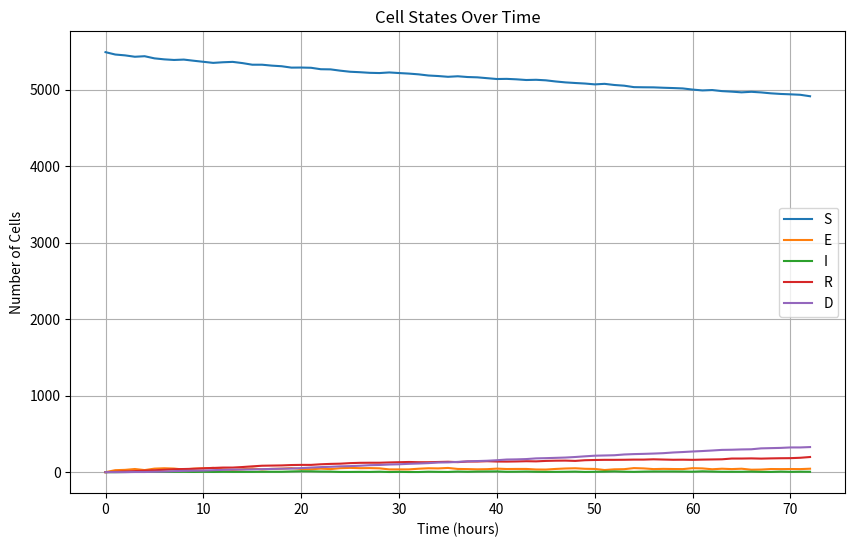
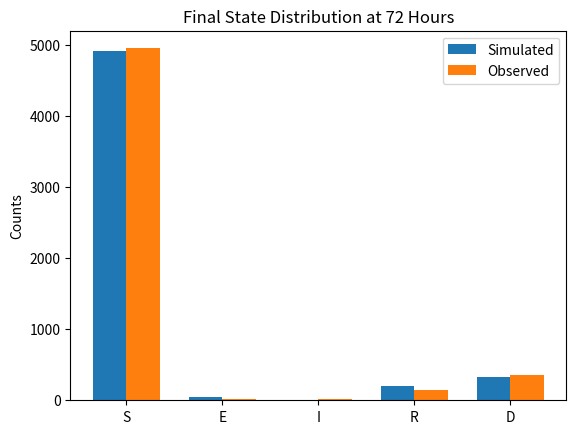

These figures' Python source, in order:
import numpy as np
import matplotlib.pyplot as plt

# Initial and observed state distributions
initial_state_distribution = {"S": 5488, "E": 0, "I": 0, "R": 0, "D": 0}
observed_state_distribution_3days = {"S": 4956, "E": 14, "I": 13, "R": 150, "D": 355}

# Function to create transition probability matrix from rates
def create_transition_matrix(Δ, Dr, VD, d0, VT, TD):
    transition_probabilities_hourly = {
        "S": np.array([1 - (VD + Δ), VD, 0, Δ, 0]),
        "E": np.array([d0, 1 - (d0 + VT * TD + Δ), VT * TD + Δ, 0, 0]),
        "I": np.array([0, 0, 1 - (d0 + Dr), 0, d0]),
        "R": np.array([0, 0, VD, 1 - (VD + Dr), Dr]),
        "D": np.array([0, 0, 0, 0, 1.0])
    }
    return transition_probabilities_hourly

# Normalize non-zero probabilities
def normalize_probabilities(transition_probabilities):
    for key in transition_probabilities:
        total = transition_probabilities[key].sum()
        if total > 0:
            transition_probabilities[key] /= total  # Ensuring probabilities sum to 1
        else:
            transition_probabilities[key] = np.zeros_like(transition_probabilities[key])
    return transition_probabilities

# Function to check for invalid probabilities
def check_valid_probabilities(transition_probabilities):
    for state, probs in transition_probabilities.items():
        if not np.all(np.isfinite(probs)) or np.any(probs < 0) or np.any(probs > 1):
            print(f"Invalid probabilities detected for state {state}: {probs}")
            return False
    return True

# Function to simulate Markov model over time
def simulate_markov_model(transition_probabilities, initial_state_distribution, time_steps):
    state_distribution = initial_state_distribution.copy()
    states = list(initial_state_distribution.keys())
    history = [state_distribution.copy()]
    
    for _ in range(time_steps):
        new_distribution = {state: 0 for state in states}
        for state, count in state_distribution.items():
            if count > 0:
                probs = transition_probabilities[state]
                transitions = np.random.multinomial(count, probs)
                for i, next_state in enumerate(states):
                    new_distribution[next_state] += transitions[i]
        state_distribution = new_distribution.copy()
        history.append(state_distribution.copy())
    
    return history

# Sum of squared residuals (SSR) function
def SSR_Score(predicted_distribution, observed_distribution):
    score = sum((predicted_distribution[state] - observed_distribution[state]) ** 2 for state in predicted_distribution)
    return score

# Bayesian Optimization
def bayesian_optimization(transition_probabilities_func, initial_state_distribution, observed_distribution, iterations=10000):
    best_params = None
    best_score = float('inf')

    for _ in range(iterations):
        # Sample parameters randomly within some range
        Δ = np.random.uniform(0.001, 0.1)
        Dr = np.random.uniform(0.01, 0.1)
        VD = np.random.uniform(0.001, 0.01)
        d0 = np.random.uniform(0.1, 1.0)
        VT = np.random.uniform(1.0, 10.0)
        TD = np.random.uniform(0.01, 0.1)
        
        # Generate transition probabilities from sampled parameters
        transition_probabilities = transition_probabilities_func(Δ, Dr, VD, d0, VT, TD)
        transition_probabilities = normalize_probabilities(transition_probabilities)
        
        # Check if the transition probabilities are valid
        if not check_valid_probabilities(transition_probabilities):
            continue  # Skip this iteration if invalid probabilities are found

        # Simulate the model
        simulation_history = simulate_markov_model(transition_probabilities, initial_state_distribution, 72)  # 72 hours = 3 days
        final_distribution = simulation_history[-1]
    
        # Calculate score
        score = SSR_Score(final_distribution, observed_distribution)
        if score < best_score:
            best_score = score
            best_params = (Δ, Dr, VD, d0, VT, TD)

    return best_params

# Optimize the transition parameters using Bayesian Optimization
optimized_params = bayesian_optimization(create_transition_matrix, initial_state_distribution, observed_state_distribution_3days)

# Generate the optimized transition probabilities
optimized_transition_probabilities = create_transition_matrix(*optimized_params)
optimized_transition_probabilities = normalize_probabilities(optimized_transition_probabilities)

# Simulate the Markov model with optimized parameters
simulation_history = simulate_markov_model(optimized_transition_probabilities, initial_state_distribution, 72)

print("Optimized Parameters:")
print(f"Δ: {optimized_params[0]}")
print(f"Dr: {optimized_params[1]}")
print(f"VD: {optimized_params[2]}")
print(f"d0: {optimized_params[3]}")
print(f"VT: {optimized_params[4]}")
print(f"TD: {optimized_params[5]}")

# Plot the cell states over time
time_points = range(len(simulation_history))
states = list(simulation_history[0].keys())

plt.figure(figsize=(10, 6))

for state in states:
    state_counts = [distribution[state] for distribution in simulation_history]
    plt.plot(time_points, state_counts, label=state)

plt.xlabel('Time (hours)')
plt.ylabel('Number of Cells')
plt.title('Cell States Over Time')
plt.legend()
plt.grid(True)
plt.show()

# Validate the final state distribution with observed data at 72 hours (3 days)
final_distribution = simulation_history[-1]
observed_distribution = observed_state_distribution_3days

print("\nFinal simulated distribution vs. observed distribution (72 hours):")
for state in final_distribution:
    print(f"{state}: Simulated={final_distribution[state]}, Observed={observed_distribution[state]}")

# Plot the final distributions for comparison
states = list(final_distribution.keys())
simulated_counts = [final_distribution[state] for state in states]
observed_counts = [observed_distribution[state] for state in states]

x = np.arange(len(states))
width = 0.35

fig, ax = plt.subplots()
bars1 = ax.bar(x - width/2, simulated_counts, width, label='Simulated')
bars2 = ax.bar(x + width/2, observed_counts, width, label='Observed')

ax.set_ylabel('Counts')
ax.set_title('Final State Distribution at 72 Hours')
ax.set_xticks(x)
ax.set_xticklabels(states)
ax.legend()

plt.show()
